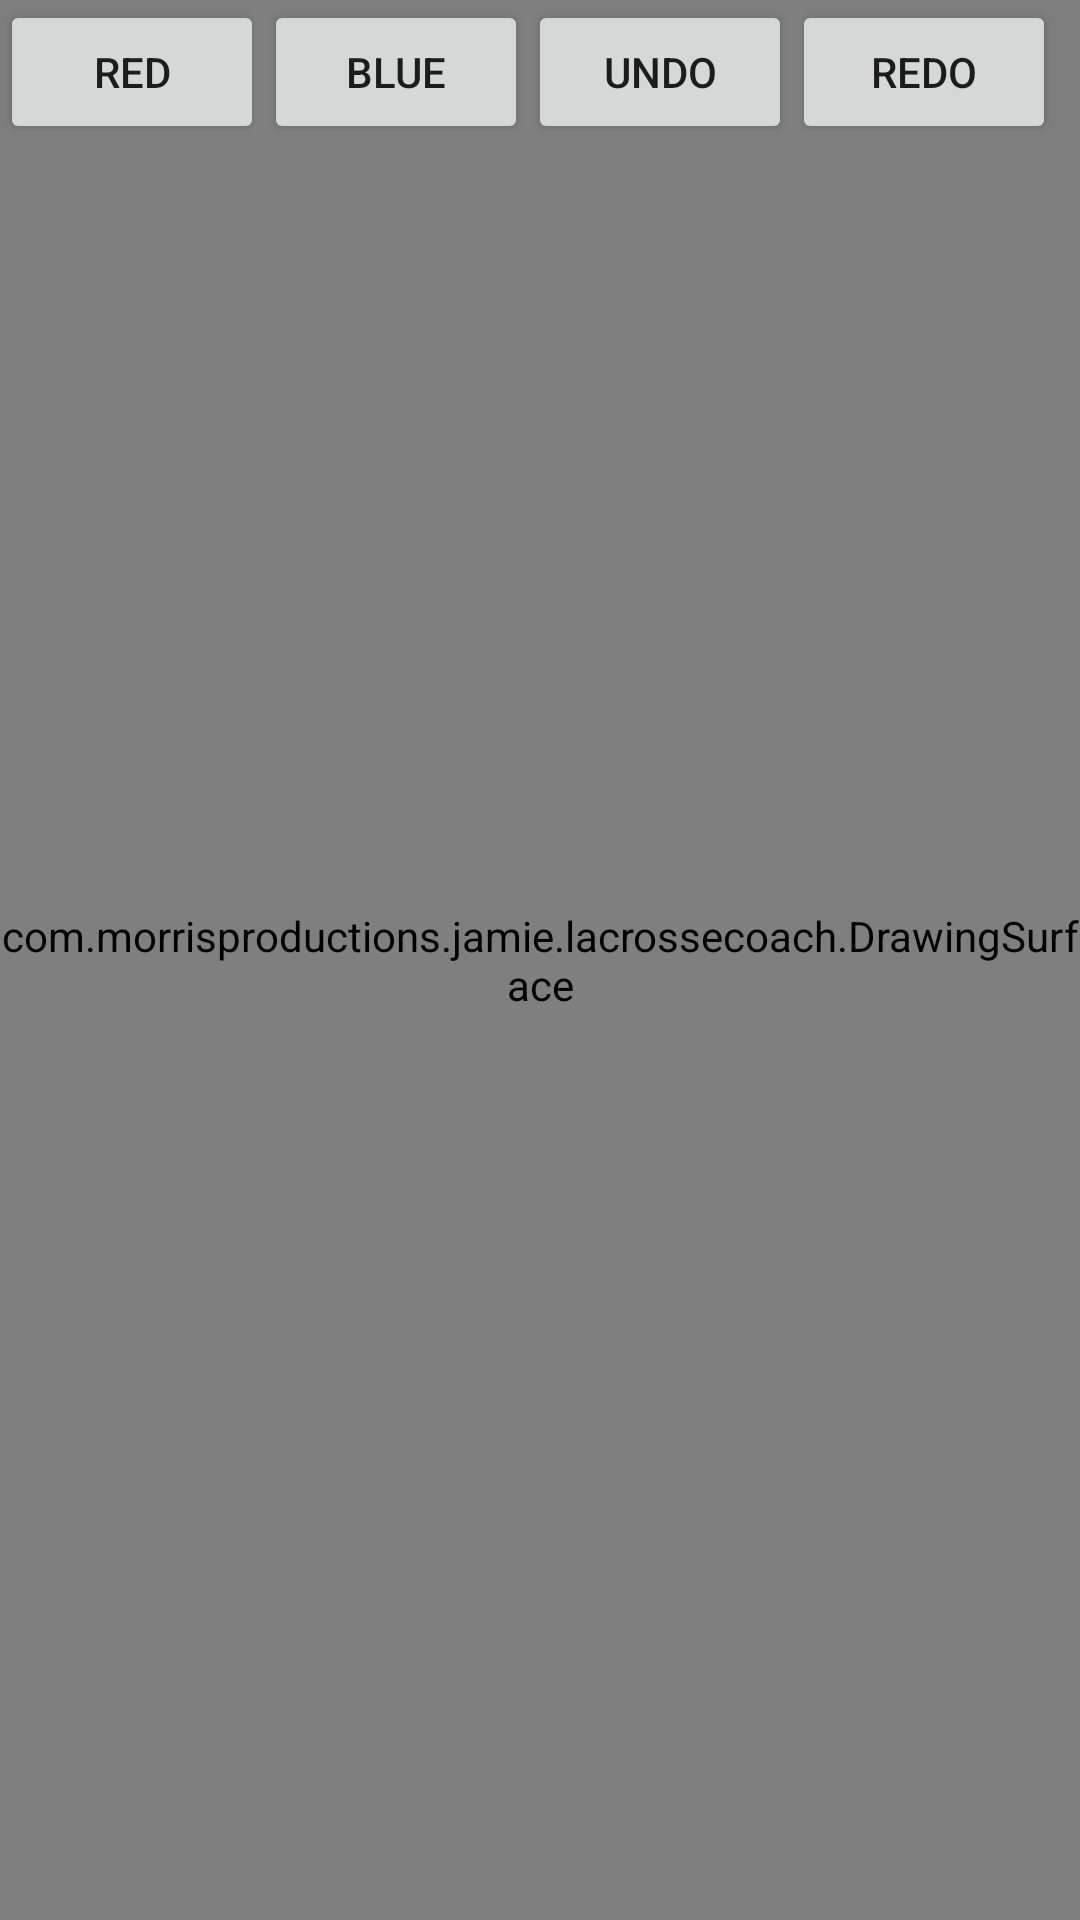

The Android layout XML behind this screen, and the referenced resources:
<!-- AndroidManifest.xml: application theme AppTheme -->
<!-- res/layout/activity_drawing.xml -->
<?xml version="1.0" encoding="utf-8"?>
<FrameLayout xmlns:android="http://schemas.android.com/apk/res/android"
    android:orientation="horizontal"
    android:layout_width="match_parent"
    android:layout_height="match_parent"
    >
    <com.morrisproductions.jamie.lacrossecoach.DrawingSurface
        android:layout_width="match_parent"
        android:layout_height="match_parent"
        android:id="@+id/drawingSurface"
        />
        <LinearLayout
            android:layout_width="match_parent"
            android:layout_height="wrap_content"
            android:orientation="horizontal"
        >
            <Button
                android:layout_height="wrap_content"
                android:layout_width="wrap_content"
                android:text="Red"
                android:onClick="onClick"
                android:id="@+id/colorRedBtn"
            />
            <Button
                android:layout_height="wrap_content"
                android:layout_width="wrap_content"
                android:text="Blue"
                android:onClick="onClick"
                android:id="@+id/colorBlueBtn"
            />
            <Button
                android:layout_height="wrap_content"
                android:layout_width="wrap_content"
                android:text="Undo"
                android:onClick="onClick"
                android:id="@+id/undoBtn"
                />
            <Button
                android:layout_height="wrap_content"
                android:layout_width="wrap_content"
                android:text="Redo"
                android:onClick="onClick"
                android:id="@+id/redoBtn"
                />
            <Button
                android:layout_height="wrap_content"
                android:layout_width="wrap_content"
                android:text="Save  "
                android:onClick="onClick"
                android:id="@+id/saveBtn"
                />
        </LinearLayout>
</FrameLayout>
<!-- resources referenced by this layout -->
<resources>
  <style name="AppTheme" parent="AppTheme.Base">
          
      </style>
  <style name="AppTheme.Base" parent="Theme.AppCompat.Light">
          <item name="colorPrimary">@color/primary</item>
          <item name="colorPrimaryDark">@color/primaryDark</item>
          <item name="android:windowNoTitle">true</item>
          <item name="android:windowActionBar">false</item>
          <item name="windowActionBar">false</item>
      </style>
  <color name="primary">#2196F3</color>
  <color name="primaryDark">#0D47A1</color>
</resources>
